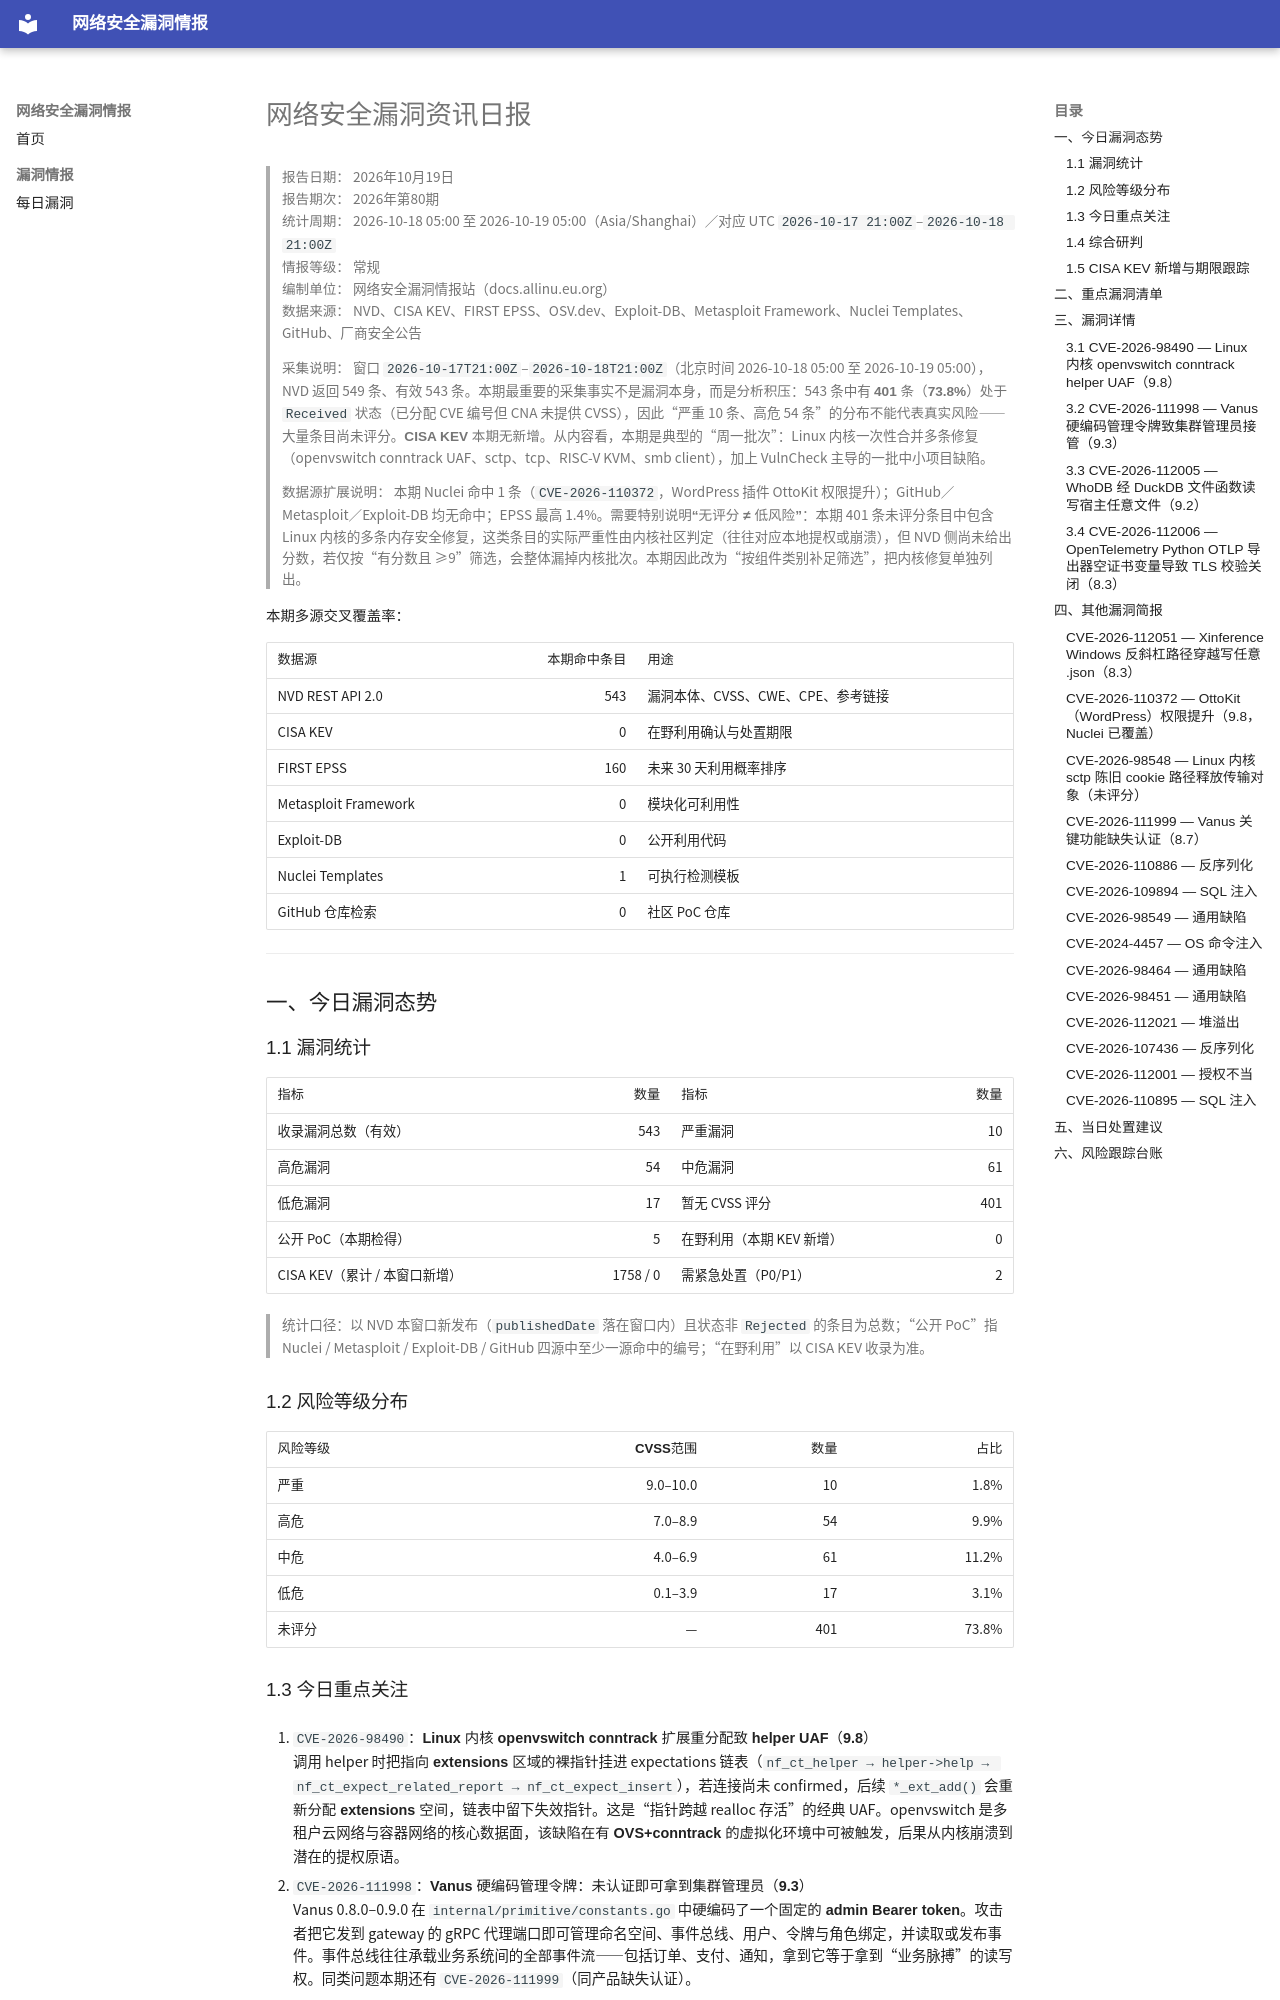

repository: allinu/security-docs · page: vulnerabilities/2026-10-19/index.html · generator: mkdocs

---
title: 网络安全漏洞资讯日报
date: 2026-10-19
description: 2026年10月19日网络安全漏洞、公开PoC、在野利用及修复信息汇总
tags:
  - 漏洞情报
  - CVE
  - 网络安全日报
---

# 网络安全漏洞资讯日报

> **报告日期：** 2026年10月19日  
> **报告期次：** 2026年第80期  
> **统计周期：** 2026-10-18 05:00 至 2026-10-19 05:00（Asia/Shanghai）／对应 UTC `2026-10-17 21:00Z`–`2026-10-18 21:00Z`  
> **情报等级：** 常规  
> **编制单位：** 网络安全漏洞情报站（docs.allinu.eu.org）  
> **数据来源：** NVD、CISA KEV、FIRST EPSS、OSV.dev、Exploit-DB、Metasploit Framework、Nuclei Templates、GitHub、厂商安全公告

> **采集说明：** 窗口 `2026-10-17T21:00Z`–`2026-10-18T21:00Z`（北京时间 2026-10-18 05:00 至 2026-10-19 05:00），NVD 返回 549 条、有效 543 条。本期最重要的采集事实不是漏洞本身，而是**分析积压**：543 条中有 **401 条（73.8%）处于 `Received` 状态**（已分配 CVE 编号但 CNA 未提供 CVSS），因此“严重 10 条、高危 54 条”的分布**不能代表真实风险**——大量条目尚未评分。**CISA KEV 本期无新增**。从内容看，本期是典型的“周一批次”：Linux 内核一次性合并多条修复（openvswitch conntrack UAF、sctp、tcp、RISC-V KVM、smb client），加上 VulnCheck 主导的一批中小项目缺陷。

> **数据源扩展说明：** 本期 Nuclei 命中 1 条（`CVE-2026-110372`，WordPress 插件 OttoKit 权限提升）；GitHub／Metasploit／Exploit-DB 均无命中；EPSS 最高 1.4%。**需要特别说明“无评分 ≠ 低风险”**：本期 401 条未评分条目中包含 Linux 内核的多条内存安全修复，这类条目的实际严重性由内核社区判定（往往对应本地提权或崩溃），但 NVD 侧尚未给出分数，若仅按“有分数且 ≥9”筛选，会整体漏掉内核批次。本期因此改为“按组件类别补足筛选”，把内核修复单独列出。

**本期多源交叉覆盖率：**

| 数据源 | 本期命中条目 | 用途 |
| --- | ---: | --- |
| NVD REST API 2.0 | 543 | 漏洞本体、CVSS、CWE、CPE、参考链接 |
| CISA KEV | 0 | 在野利用确认与处置期限 |
| FIRST EPSS | 160 | 未来 30 天利用概率排序 |
| Metasploit Framework | 0 | 模块化可利用性 |
| Exploit-DB | 0 | 公开利用代码 |
| Nuclei Templates | 1 | 可执行检测模板 |
| GitHub 仓库检索 | 0 | 社区 PoC 仓库 |

---

## 一、今日漏洞态势

### 1.1 漏洞统计

| 指标 | 数量 | 指标 | 数量 |
| --- | ---: | --- | ---: |
| 收录漏洞总数（有效） | 543 | 严重漏洞 | 10 |
| 高危漏洞 | 54 | 中危漏洞 | 61 |
| 低危漏洞 | 17 | 暂无 CVSS 评分 | 401 |
| 公开 PoC（本期检得） | 5 | 在野利用（本期 KEV 新增） | 0 |
| CISA KEV（累计 / 本窗口新增） | 1758 / 0 | 需紧急处置（P0/P1） | 2 |

> 统计口径：以 NVD 本窗口新发布（`publishedDate` 落在窗口内）且状态非 `Rejected` 的条目为总数；“公开 PoC”指 Nuclei / Metasploit / Exploit-DB / GitHub 四源中至少一源命中的编号；“在野利用”以 CISA KEV 收录为准。

### 1.2 风险等级分布

| 风险等级 | CVSS范围 | 数量 | 占比 |
| --- | ---: | ---: | ---: |
| 严重 | 9.0–10.0 | 10 | 1.8% |
| 高危 | 7.0–8.9 | 54 | 9.9% |
| 中危 | 4.0–6.9 | 61 | 11.2% |
| 低危 | 0.1–3.9 | 17 | 3.1% |
| 未评分 | — | 401 | 73.8% |
